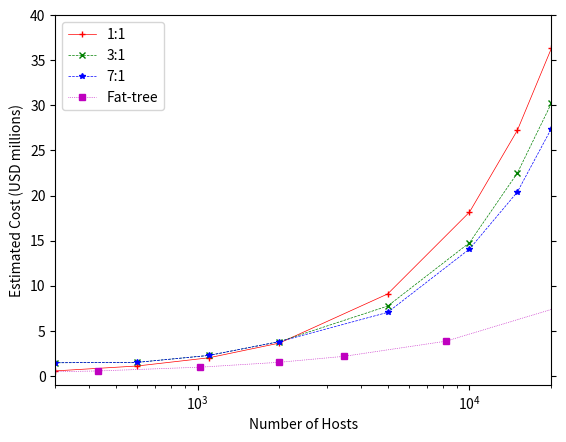

Reproduce this figure in Python.
import matplotlib.pyplot as plt
import numpy as np
'''
$7,000 for each 48-port GigE switch at the edge
and $700,000 for 128-port 10 GigE switches in the aggregation and
core layers.
'''

edge_switch_cost = 7000
switch_128_cost = 700000

###FAT TREE CODE
k = np.array([4,8,12,16,20,24,32,48])
fat_tree_hosts = (np.power(k,3))//4

core_switches = np.power(k/2,2)
aggregate_switches = np.power(k,2)/2
edge_switches = np.power(k,2)/2

print(fat_tree_hosts)
print(core_switches*7000)
print((core_switches+aggregate_switches)*7000)

#NOTE: 3000 seems to be a better price for replication than 7000. Why?
cost = 3000* (core_switches + (edge_switches+aggregate_switches))

print(cost)


### 1:1 Code

#Three tier design
#Edge - 48 port, 4 10G uplinks
#128 port
def tree_topo(ratio, num_hosts):
    bandwidth = num_hosts/ratio
    edge = bandwidth/40
    aggregate = edge/(128/8)
    core = aggregate/2
    return core, aggregate, edge

#tree_hosts = np.array([20000])
tree_hosts = np.array([0,100,300,600,1100,2000,5000,10000,15000,20000])
def oversubscription(r):
    arr = []
    for hosts in tree_hosts:
        core, aggregate, edge = tree_topo(r,hosts)
        print(core, aggregate, edge)
        total = (core + aggregate)*switch_128_cost + edge_switch_cost * edge
        arr.append(total/1000000)
    return np.array(arr)

one_to_one = oversubscription(1)

### 3:1 and 7:1 code (oversubscription)

def tree_topo(r,num_hosts):
    edge = np.ceil(num_hosts/48)
    #print(num_hosts/(r*10))
    core = np.ceil(num_hosts/(r*10*128))
    aggregate = np.ceil((num_hosts*2)/(10*(128-core)))
    return core, aggregate, edge

def total_cost(r):
    arr = []
    for hosts in tree_hosts:
        core, aggregate, edge = tree_topo(r,hosts)
        #print(core, aggregate, edge)
        total = (core + aggregate)*switch_128_cost + edge_switch_cost * edge
        arr.append(total/1000000)
    return np.array(arr)

# one_to_one = total_cost(1)
# print(one_to_one)
three_to_one = total_cost(3)
print(three_to_one)
seven_to_one = total_cost(7)
print(seven_to_one)

plt.xscale('log')
plt.xlim(300, 20000)
plt.ylim(-1, 40)
plt.tick_params(right=True)
plt.plot(tree_hosts, one_to_one, 'r+',linestyle='solid',linewidth=0.5, markersize=4,label='1:1')
plt.plot(tree_hosts, three_to_one, 'gx',linestyle='dashed',linewidth=0.5, markersize=4,label='3:1')
plt.plot(tree_hosts, seven_to_one, 'b*',linestyle='dashed',linewidth=0.5, markersize=4,label='7:1')
plt.plot(fat_tree_hosts, cost/1000000, 'ms',linestyle='dotted',linewidth=0.5, markersize=4,label='Fat-tree')
plt.xlabel('Number of Hosts')
plt.ylabel('Estimated Cost (USD millions)')
plt.legend()
plt.savefig('Figure2.png')
